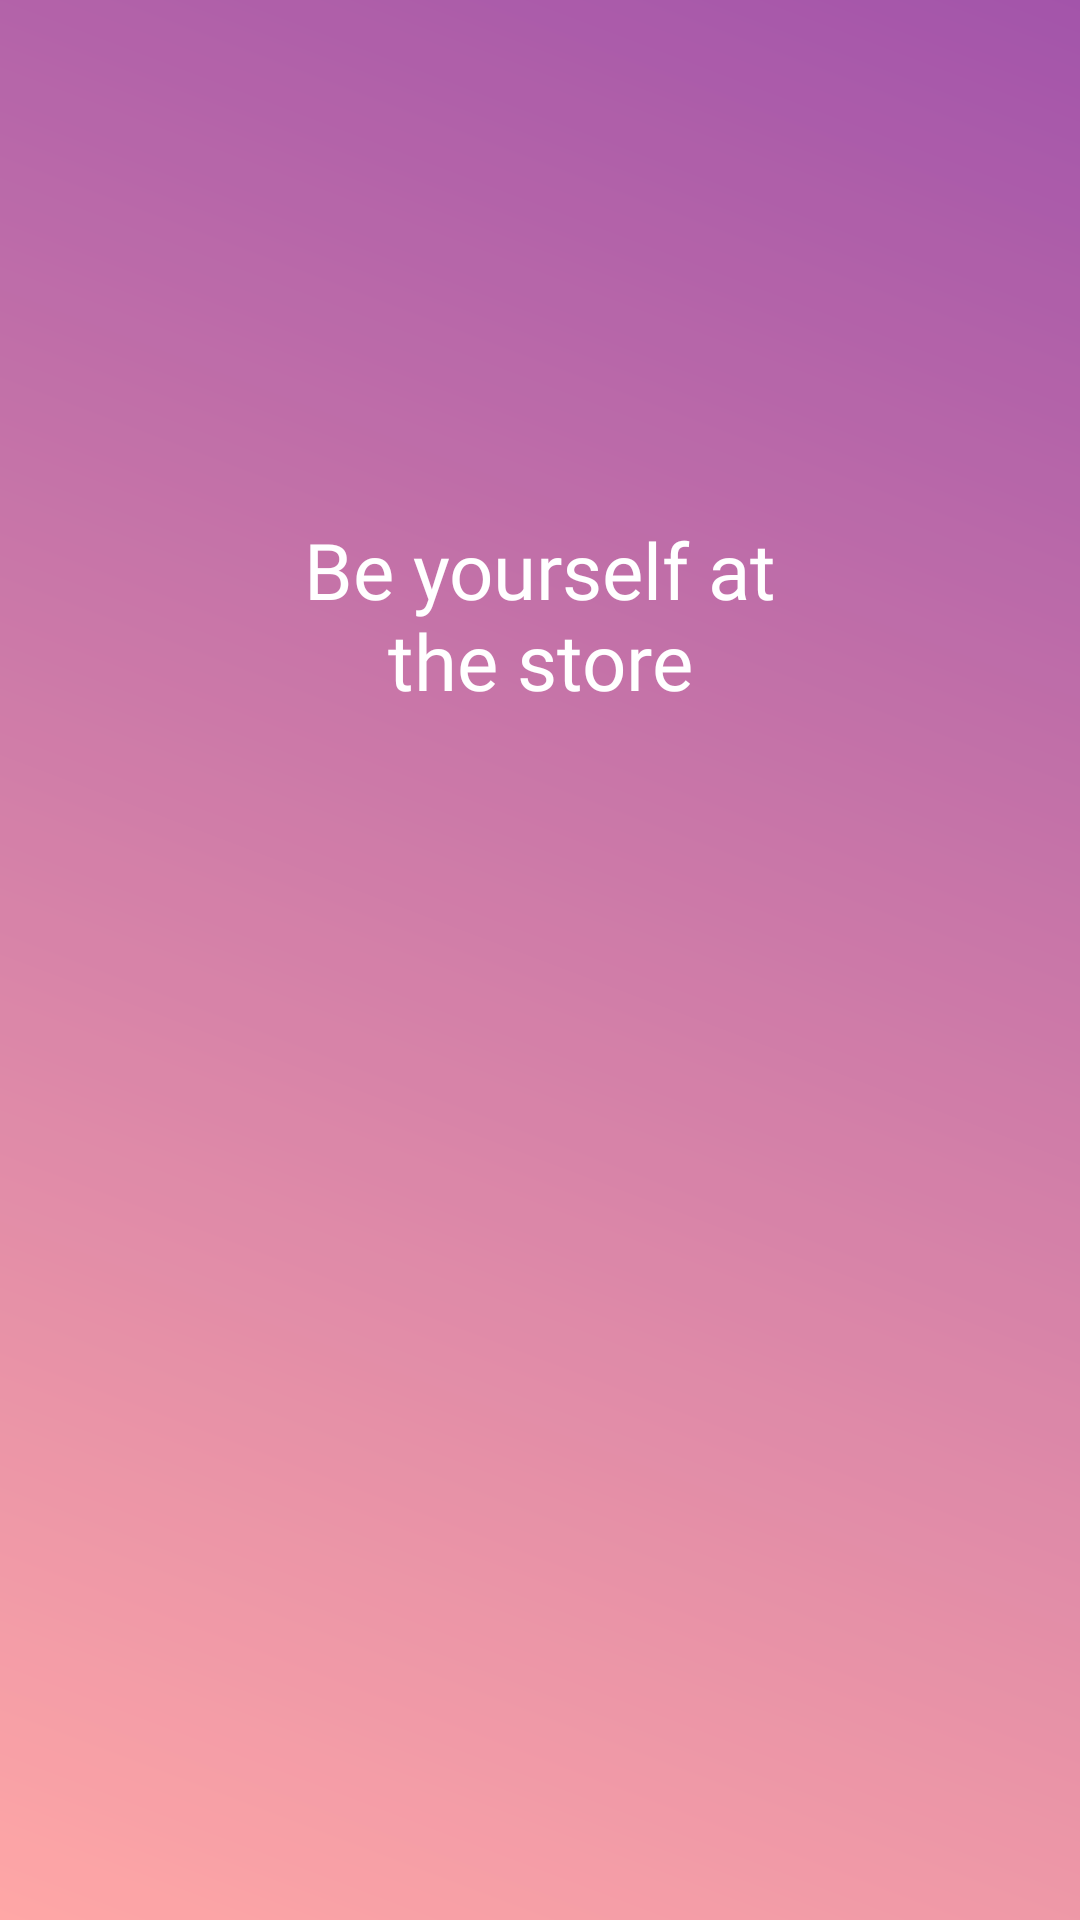

This screen was rendered from an Android layout file. Write that file and the resources it references.
<!-- AndroidManifest.xml: application theme Theme.MobileAccountent -->
<!-- res/layout/splash_activity.xml -->
<?xml version="1.0" encoding="utf-8"?>
<androidx.constraintlayout.widget.ConstraintLayout
    xmlns:android="http://schemas.android.com/apk/res/android"
    xmlns:app="http://schemas.android.com/apk/res-auto"
    xmlns:tools="http://schemas.android.com/tools"
    android:layout_width="match_parent"
    android:layout_height="match_parent"
    android:background="@drawable/ic_add_admin_background"
    tools:context=".activities.SplashActivity">
    <TextView
        android:id="@+id/welcome_text"
        android:layout_width="0dp"
        android:layout_height="wrap_content"
        android:fontFamily="@font/poppins"
        android:gravity="center"
        android:text="@string/be_your_self"
        android:textColor="?attr/login_header_text_color"
        android:textSize="26sp"
        app:layout_constraintBottom_toBottomOf="parent"
        app:layout_constraintEnd_toEndOf="parent"
        app:layout_constraintStart_toStartOf="parent"
        app:layout_constraintTop_toTopOf="parent"
        app:layout_constraintVertical_bias=".3"
        app:layout_constraintWidth_percent=".8" />
    <com.inferno.mobile.billprogressbarlib.BillProgressBar
        android:layout_width="0dp"
        android:layout_height="0dp"
        app:layout_constraintTop_toBottomOf="@id/welcome_text"
        app:layout_constraintBottom_toBottomOf="parent"
        app:layout_constraintEnd_toEndOf="parent"
        app:layout_constraintStart_toStartOf="parent"
        app:wheelDim="96"
        app:logoWidth="360"
        android:id="@+id/progress"
        app:logoHeight="360"
        android:visibility="invisible"
        />
</androidx.constraintlayout.widget.ConstraintLayout>
<!-- resources referenced by this layout -->
<resources>
  <!-- drawable ic_add_admin_background (drawable) -->
  <vector xmlns:android="http://schemas.android.com/apk/res/android"
      xmlns:aapt="http://schemas.android.com/aapt"
      android:width="428dp"
      android:height="926dp"
      android:viewportWidth="428"
      android:viewportHeight="926">
    <path
        android:pathData="M0,0h428v926h-428z"
        android:strokeAlpha="0.79"
        android:fillAlpha="0.79">
      <aapt:attr name="android:fillColor">
        <gradient 
            android:startY="0"
            android:startX="428"
            android:endY="926"
            android:endX="0"
            android:type="linear">
          <item android:offset="0" android:color="#8A2693"/>
          <item android:offset="1" android:color="#FF8F8E"/>
        </gradient>
      </aapt:attr>
    </path>
  </vector>
  <string name="be_your_self">Be yourself at\nthe store</string>
  <style name="Theme.MobileAccountent" parent="Theme.MaterialComponents.DayNight.NoActionBar">
          
          <item name="colorPrimary">@color/illusion</item>
          <item name="colorPrimaryVariant">@color/cerise</item>
          <item name="colorOnPrimary">@color/white</item>
          
          <item name="colorSecondary">@color/pippin</item>
          <item name="colorSecondaryVariant">@color/siren</item>
          <item name="colorOnSecondary">@color/black</item>
          
          <item name="android:statusBarColor" tools:targetApi="l">?attr/colorPrimaryVariant</item>
          
          <item name="login_header_svg">@drawable/ic_login_header</item>
          <item name="login_header_text_color">@color/white</item>
          <item name="login_background_color">#FCF0F2</item>
          <item name="login_input_hint_color">#BAABC0</item>
          <item name="login_sign_up_hint_color">#B600FF</item>
          <item name="admin_background_header">@drawable/ic_login_header</item>
          <item name="admin_background_card">@color/pippin</item>
          <item name="admin_text_color">@color/black</item>
          <item name="admin_icon_color">@color/black</item>
          <item name="admin_hint_color">@color/gray500</item>
          <item name="admin_background_card_items">@color/illusion</item>
          <item name="admin_dashboard_card_width_dims">0.38</item>
          <item name="admin_dashboard_card_width_dims_max">0.21</item>
          <item name="admin_dashboard_card_icon_dims">0.29</item>
  
          <item name="admin_card_child_1_start_color">#DA8ECD</item>
          <item name="admin_card_child_1_end_color">@color/white</item>
  
          <item name="admin_card_child_2_start_color">#D6A4A2</item>
          <item name="admin_card_child_2_end_color">@color/white</item>
  
          <item name="admin_card_child_3_start_color">#DA8ECD</item>
          <item name="admin_card_child_3_end_color">@color/white</item>
  
          <item name="admin_card_child_4_start_color">#D6A4A2</item>
          <item name="admin_card_child_4_end_color">@color/white</item>
  
      </style>
  <color name="illusion">#F5ABC9</color>
  <color name="cerise">#E93B81</color>
  <color name="white">#FFFFFFFF</color>
  <color name="pippin">#FFE5E2</color>
  <color name="siren">#86003C</color>
  <color name="black">#000000</color>
  <!-- drawable ic_login_header (drawable) -->
  <vector xmlns:android="http://schemas.android.com/apk/res/android"
      xmlns:aapt="http://schemas.android.com/aapt"
      android:width="411dp"
      android:height="362dp"
      android:viewportWidth="411"
      android:viewportHeight="362">
    <path
        android:pathData="M211.154,362c-96.408,-0.624 -199.978,-24.336 -211.154,-26.96L0,0h411L411,334.948c-7.354,2.092 -94.918,26.42 -192.134,27.052Z">
      <aapt:attr name="android:fillColor">
        <gradient 
            android:startY="181"
            android:endY="181"
            android:startX="0"
            android:endX="411"
            android:type="linear">
          <item android:offset="0" android:color="#8B608F"/>
          <item android:offset="1" android:color="#FEA8A7"/>
        </gradient>
      </aapt:attr>
    </path>
  </vector>
  <color name="gray500">#555555</color>
</resources>
